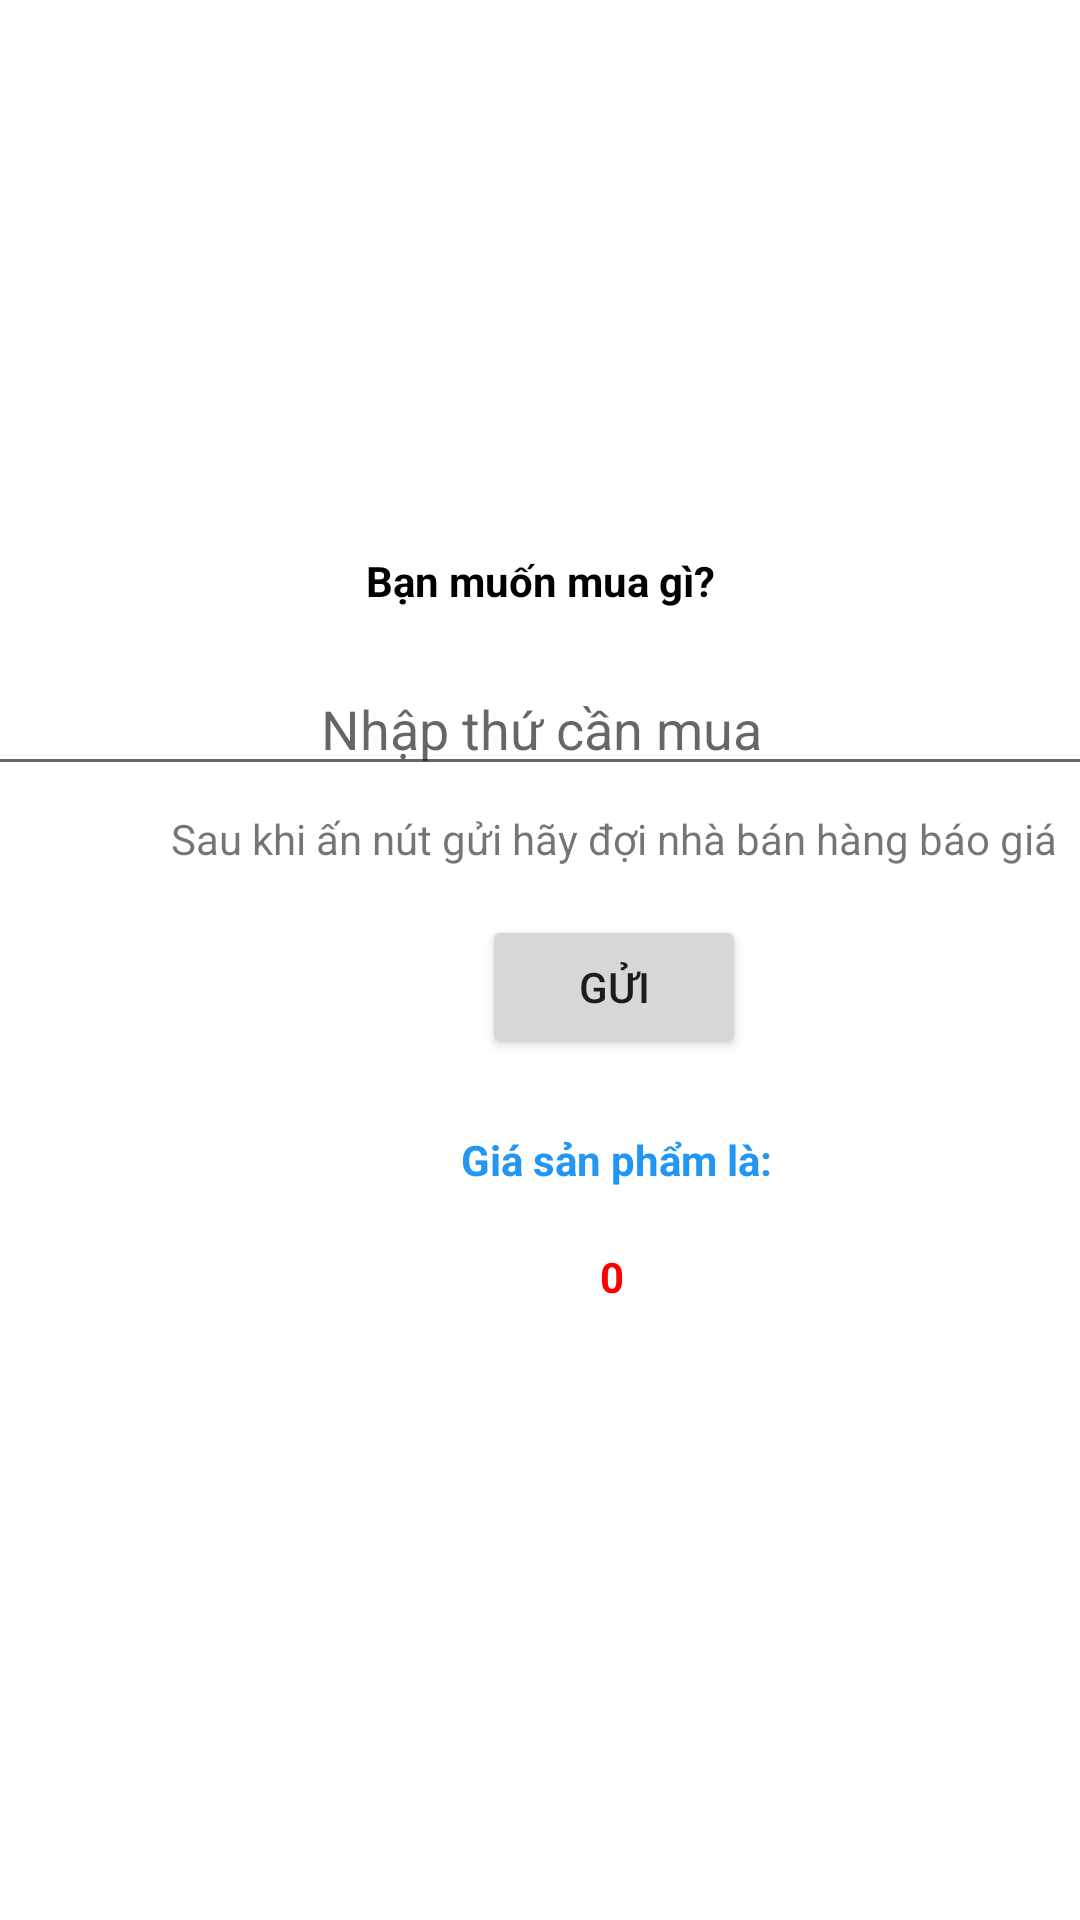

Layout XML and referenced resources for this Android screen:
<!-- AndroidManifest.xml: application theme Theme.Lap4_Hieunm -->
<!-- res/layout/activity_main.xml -->
<?xml version="1.0" encoding="utf-8"?>
<androidx.constraintlayout.widget.ConstraintLayout xmlns:android="http://schemas.android.com/apk/res/android"
    xmlns:app="http://schemas.android.com/apk/res-auto"
    xmlns:tools="http://schemas.android.com/tools"
    android:layout_width="match_parent"
    android:layout_height="match_parent"
    tools:context=".MainActivity">

    <TextView
        android:id="@+id/textView"
        android:layout_width="wrap_content"
        android:layout_height="wrap_content"
        android:layout_marginTop="184dp"
        android:text="Bạn muốn mua gì?"
        android:textColor="#000000"
        android:textStyle="bold"
        app:layout_constraintEnd_toEndOf="parent"
        app:layout_constraintStart_toStartOf="parent"
        app:layout_constraintTop_toTopOf="parent" />

    <EditText
        android:id="@+id/edtGui"
        android:layout_width="379dp"
        android:layout_height="39dp"
        android:layout_marginTop="20dp"
        android:ems="10"
        android:hint="Nhập thứ cần mua"
        android:inputType="textPersonName"
        android:textAlignment="center"
        app:layout_constraintEnd_toEndOf="parent"
        app:layout_constraintStart_toStartOf="parent"
        app:layout_constraintTop_toBottomOf="@+id/textView" />

    <TextView
        android:id="@+id/textView2"
        android:layout_width="wrap_content"
        android:layout_height="wrap_content"
        android:layout_marginStart="57dp"
        android:layout_marginTop="8dp"
        android:layout_marginEnd="58dp"
        android:text="Sau khi ấn nút gửi hãy đợi nhà bán hàng báo giá"
        app:layout_constraintEnd_toEndOf="parent"
        app:layout_constraintHorizontal_bias="0.0"
        app:layout_constraintStart_toStartOf="parent"
        app:layout_constraintTop_toBottomOf="@+id/edtGui" />

    <Button
        android:id="@+id/buttonGui"
        android:layout_width="wrap_content"
        android:layout_height="wrap_content"
        android:layout_marginTop="16dp"
        android:text="Gửi"
        app:layout_constraintEnd_toEndOf="@+id/textView2"
        app:layout_constraintStart_toStartOf="@+id/textView2"
        app:layout_constraintTop_toBottomOf="@+id/textView2" />

    <TextView
        android:id="@+id/textView3"
        android:layout_width="wrap_content"
        android:layout_height="wrap_content"
        android:layout_marginTop="24dp"
        android:text="Giá sản phẩm là:"
        android:textColor="#2196F3"
        android:textStyle="bold"
        app:layout_constraintEnd_toEndOf="@+id/buttonGui"
        app:layout_constraintHorizontal_bias="0.466"
        app:layout_constraintStart_toStartOf="@+id/buttonGui"
        app:layout_constraintTop_toBottomOf="@+id/buttonGui" />

    <TextView
        android:id="@+id/txtNhan"
        android:layout_width="wrap_content"
        android:layout_height="wrap_content"
        android:layout_marginTop="20dp"
        android:text="0"
        android:textColor="#FF0000"
        android:textStyle="bold"
        app:layout_constraintEnd_toEndOf="@+id/textView3"
        app:layout_constraintHorizontal_bias="0.484"
        app:layout_constraintStart_toStartOf="@+id/textView3"
        app:layout_constraintTop_toBottomOf="@+id/textView3" />

</androidx.constraintlayout.widget.ConstraintLayout>
<!-- resources referenced by this layout -->
<resources>
  <style name="Theme.Lap4_Hieunm" parent="Theme.MaterialComponents.DayNight.DarkActionBar">
          
          <item name="colorPrimary">@color/purple_500</item>
          <item name="colorPrimaryVariant">@color/purple_700</item>
          <item name="colorOnPrimary">@color/white</item>
          
          <item name="colorSecondary">@color/teal_200</item>
          <item name="colorSecondaryVariant">@color/teal_700</item>
          <item name="colorOnSecondary">@color/black</item>
          
          <item name="android:statusBarColor">?attr/colorPrimaryVariant</item>
          
      </style>
  <!-- not gathered from this repository: default colours our renderer supplied (Android Studio template values) -->
  <color name="purple_500">#FF6200EE</color>
  <color name="purple_700">#FF3700B3</color>
  <color name="teal_200">#FF03DAC5</color>
  <color name="teal_700">#FF018786</color>
  <color name="black">#FF000000</color>
  <color name="white">#FFFFFFFF</color>
</resources>
